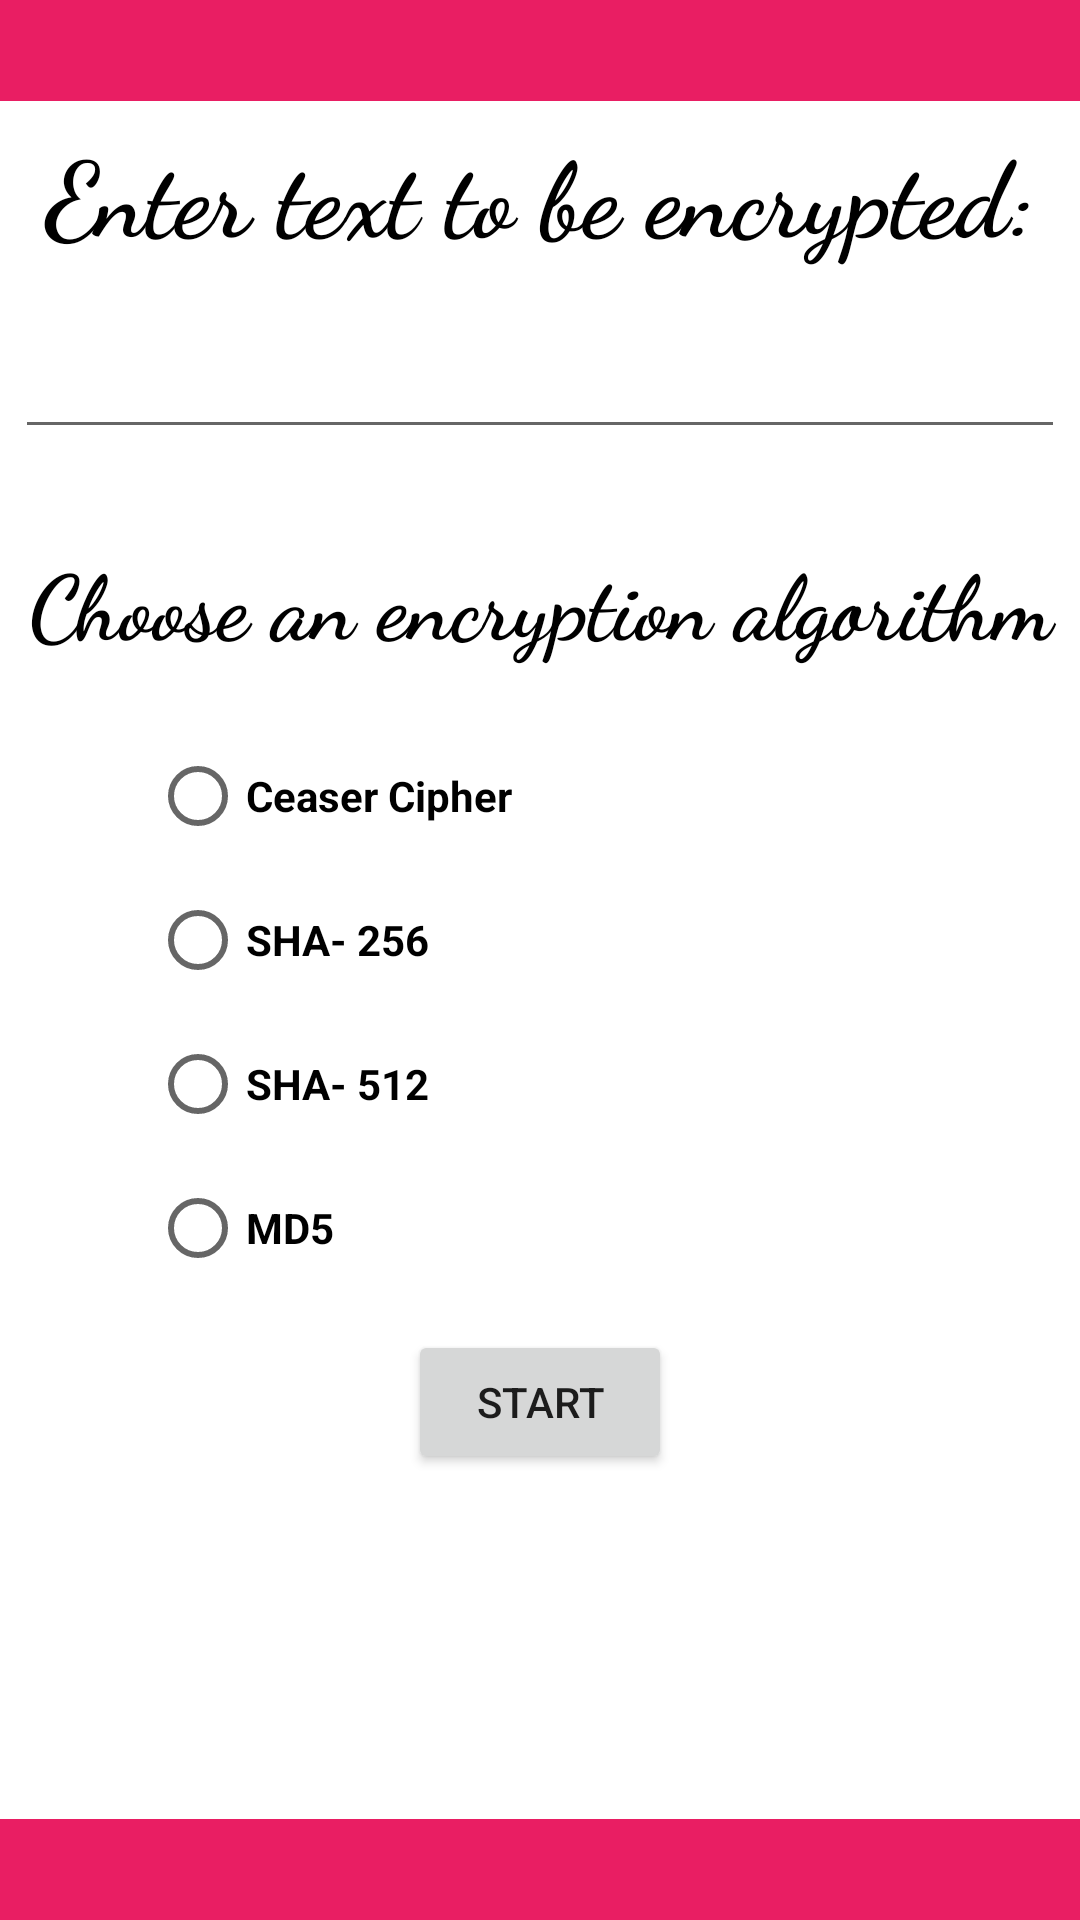

Android layout source for this screen:
<!-- AndroidManifest.xml: application theme Theme.NCryptO -->
<!-- res/layout/activity_choice.xml -->
<?xml version="1.0" encoding="utf-8"?>
<RelativeLayout xmlns:android="http://schemas.android.com/apk/res/android"
    xmlns:app="http://schemas.android.com/apk/res-auto"
    xmlns:tools="http://schemas.android.com/tools"
    android:layout_width="match_parent"
    android:layout_height="match_parent"
    tools:context=".Choice">

    <TextView
        android:layout_width="match_parent"
        android:layout_height="wrap_content"
        android:textColor="@color/white"
        android:textSize="25sp"
        android:background="#E91E63"
        android:layout_alignParentTop="true"
        android:textAlignment="center"/>
    <TextView
        android:layout_width="match_parent"
        android:layout_height="wrap_content"
        android:id="@+id/etv"
        android:textSize="35sp"
        android:fontFamily="cursive"
        android:textStyle="bold"
        android:textColor="@color/black"
        android:layout_marginTop="40dp"
        android:textAlignment="center"
        android:text="Enter text to be encrypted:"/>
    <EditText
        android:layout_width="350dp"
        android:layout_centerInParent="true"
        android:layout_height="wrap_content"
        android:layout_below="@id/etv"
        android:id="@+id/etv2"
        android:layout_marginTop="20dp"
        android:textAlignment="center"
        android:textStyle="bold"/>
    <TextView
        android:layout_width="match_parent"
        android:layout_height="wrap_content"
        android:layout_below="@id/etv2"
        android:textColor="@color/black"
        android:textSize="30sp"
        android:background="@color/white"
        android:text="Choose an encryption algorithm"
        android:textStyle="bold"
        android:fontFamily="cursive"
        android:layout_marginTop="30dp"
        android:id="@+id/tv3"
        android:textAlignment="center"/>
    <RadioGroup
        android:layout_width="wrap_content"
        android:layout_height="wrap_content"
        android:layout_below="@+id/tv3"
        android:layout_marginTop="20dp"
        android:id="@+id/choicegrp"
        android:clickable="true"
        android:layout_marginLeft="50dp"
        android:layout_centerVertical="true">
        <RadioButton
            android:layout_width="wrap_content"
            android:layout_height="wrap_content"
            android:text="Ceaser Cipher"
            android:textAlignment="center"
            android:textStyle="bold"
            android:id="@+id/rb1"
            android:checked="false"/>
        <RadioButton
            android:layout_width="wrap_content"
            android:layout_height="wrap_content"
            android:text="SHA- 256"
            android:textStyle="bold"
            android:id="@+id/rb2"
            android:checked="false"/>
        <RadioButton
            android:layout_width="wrap_content"
            android:layout_height="wrap_content"
            android:text="SHA- 512"
            android:textStyle="bold"
            android:id="@+id/rb3"
            android:checked="false"/>
        <RadioButton
            android:layout_width="wrap_content"
            android:layout_height="wrap_content"
            android:text="MD5"
            android:textStyle="bold"
            android:id="@+id/rb4"
            android:checked="false"/>
    </RadioGroup>
    <Button
        android:layout_width="wrap_content"
        android:layout_height="wrap_content"
        android:layout_below="@id/choicegrp"
        android:layout_marginTop="10dp"
        android:layout_centerInParent="true"
        android:text="Start"
        android:id="@+id/st"/>
    <TextView
        android:layout_width="match_parent"
        android:layout_height="wrap_content"
        android:textColor="@color/white"
        android:textSize="25sp"
        android:background="#E91E63"
        android:layout_alignParentBottom="true"
        android:id="@+id/dname"
        android:textAlignment="center"/>
</RelativeLayout>
<!-- resources referenced by this layout -->
<resources>
  <style name="Theme.NCryptO" parent="Theme.MaterialComponents.DayNight.DarkActionBar">
          
          <item name="colorPrimary">@color/purple_500</item>
          <item name="colorPrimaryVariant">@color/purple_700</item>
          <item name="colorOnPrimary">@color/white</item>
          
          <item name="colorSecondary">@color/teal_200</item>
          <item name="colorSecondaryVariant">@color/teal_700</item>
          <item name="colorOnSecondary">@color/black</item>
          
          <item name="android:statusBarColor" tools:targetApi="l">?attr/colorPrimaryVariant</item>
          
      </style>
  <!-- not gathered from this repository: default colours our renderer supplied (Android Studio template values) -->
  <color name="purple_500">#FF6200EE</color>
  <color name="purple_700">#FF3700B3</color>
  <color name="teal_200">#FF03DAC5</color>
  <color name="teal_700">#FF018786</color>
  <color name="black">#FF000000</color>
  <color name="white">#FFFFFFFF</color>
</resources>
